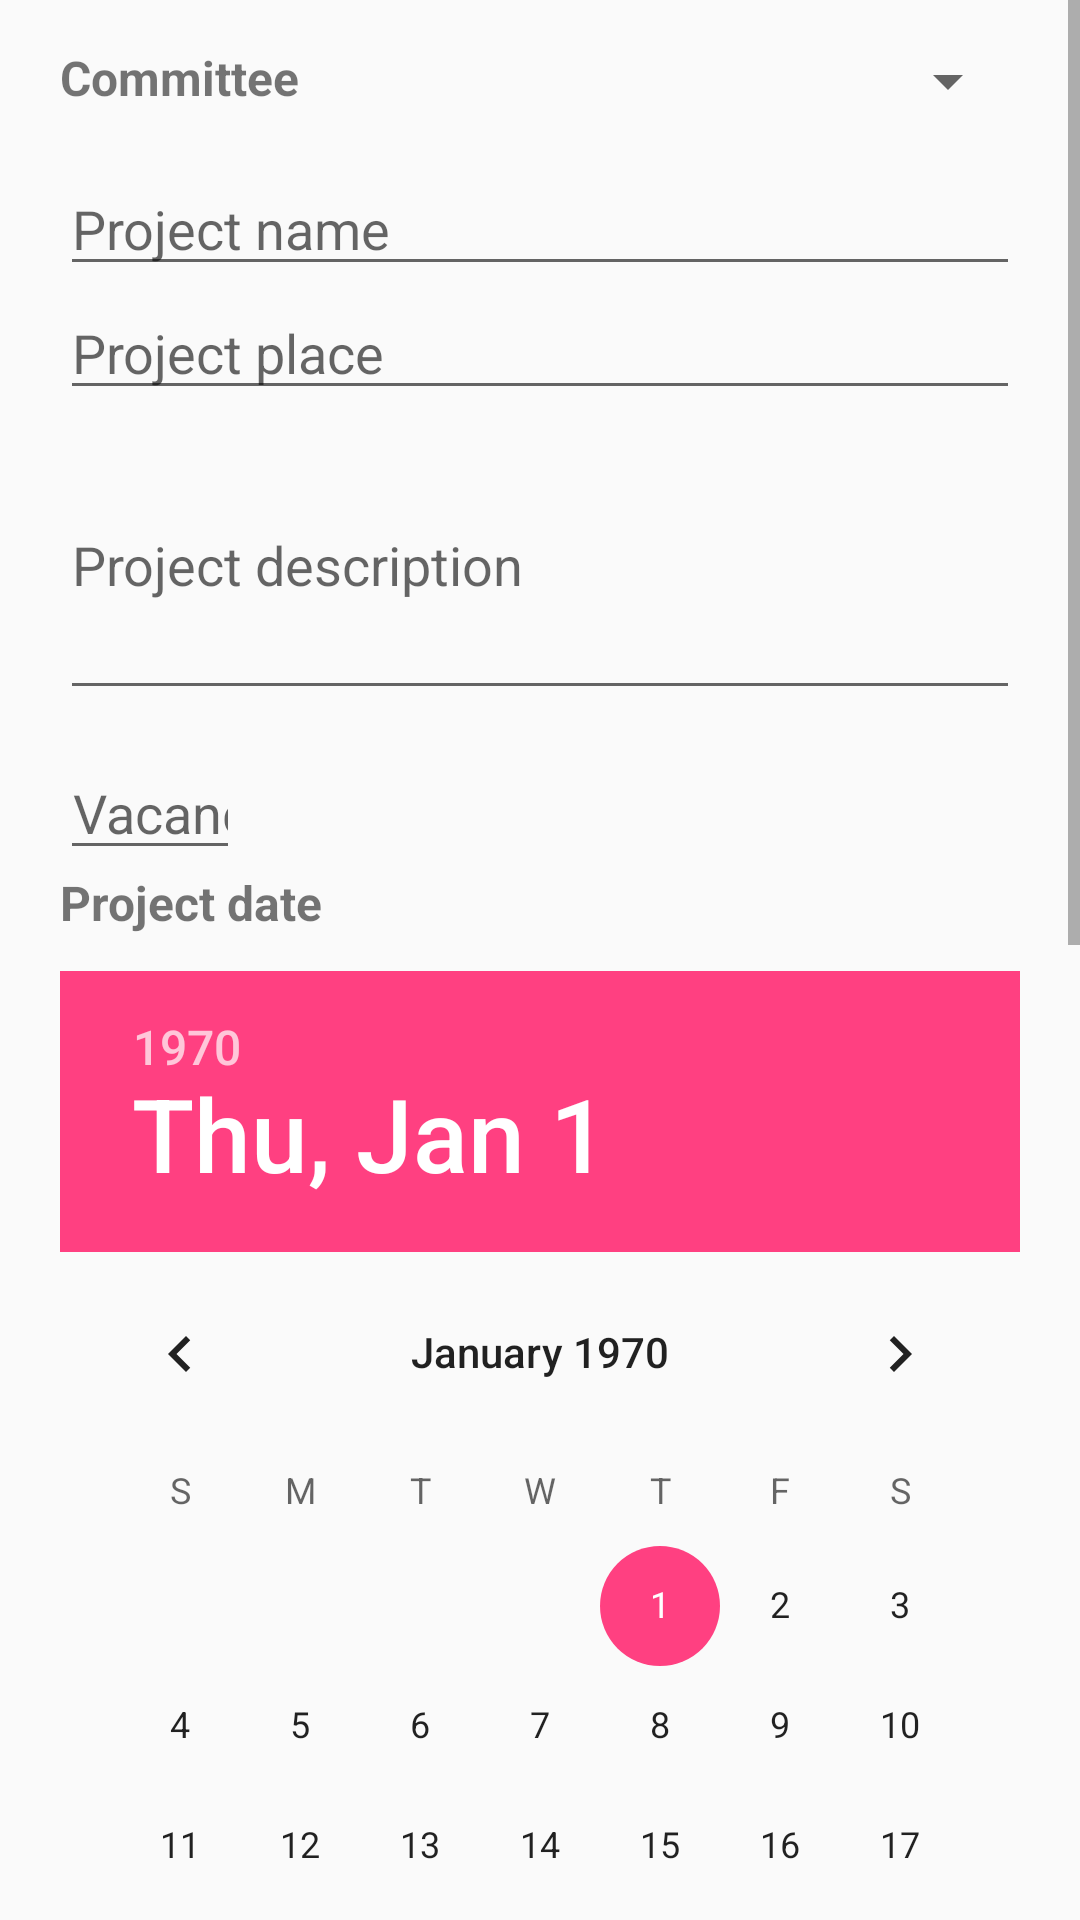

Android layout source for this screen:
<!-- AndroidManifest.xml: application theme AppTheme -->
<!-- res/layout/fragment_request_project.xml -->
<?xml version="1.0" encoding="utf-8"?>
<ScrollView xmlns:android="http://schemas.android.com/apk/res/android"
    android:layout_width="match_parent"
    android:layout_height="match_parent">

    <RelativeLayout
        android:layout_width="match_parent"
        android:layout_height="wrap_content"
        android:layout_marginEnd="@dimen/_20dp"
        android:layout_marginRight="@dimen/_20dp"
        android:layout_marginLeft="@dimen/_20dp"
        android:layout_marginStart="@dimen/_20dp"
        android:layout_marginTop="@dimen/_15dp">

        <RelativeLayout
            android:id="@+id/lin"
            android:layout_width="match_parent"
            android:layout_height="match_parent"
            android:orientation="vertical">

            <LinearLayout
                android:id="@+id/committee"
                android:layout_width="match_parent"
                android:layout_height="wrap_content"
                android:orientation="horizontal">

                <TextView
                    android:layout_width="@dimen/_0dp"
                    android:layout_weight="1"
                    android:layout_height="@dimen/_30dp"
                    android:text="@string/committee_text"
                    android:textSize="@dimen/_16sp"
                    android:textStyle="bold" />

                <Spinner
                    android:id="@+id/spinner_committee"
                    android:layout_width="@dimen/_0dp"
                    android:layout_weight="1"
                    android:layout_height="wrap_content"
                    android:layout_marginBottom="15dp" />
            </LinearLayout>

            <EditText
                android:layout_below="@id/committee"
                android:hint="@string/project_name_hint"
                android:id="@+id/edit_text_project_name"
                android:layout_width="match_parent"
                android:layout_height="wrap_content"
                android:inputType="text"
                android:maxLines="1"
                android:singleLine="true" />

            <EditText
                android:layout_below="@id/edit_text_project_name"
                android:id="@+id/edit_text_project_place"
                android:layout_width="match_parent"
                android:layout_height="wrap_content"
                android:hint="@string/project_place_hint"
                android:inputType="text"
                android:maxLines="1"
                android:singleLine="true" />

            <EditText
                android:layout_below="@id/edit_text_project_place"
                android:id="@+id/edit_text_description"
                android:layout_width="match_parent"
                android:layout_height="@dimen/_100dp"
                android:hint="@string/project_description_hint"
                android:layout_marginBottom="@dimen/_12dp"
                android:inputType="text" />
            <EditText
                android:layout_below="@id/edit_text_description"
                android:id="@+id/edit_text_vacancies"
                android:layout_width="@dimen/_60dp"
                android:layout_height="wrap_content"
                android:gravity="center"
                android:hint="@string/vacancies_hint"
                android:inputType="number"/>
        </RelativeLayout>

        <LinearLayout
            android:id="@+id/lin2"
            android:layout_width="match_parent"
            android:layout_height="match_parent"
            android:layout_below="@id/lin"
            android:orientation="vertical">


            <TextView
                android:layout_width="match_parent"
                android:layout_height="wrap_content"
                android:layout_marginBottom="12dp"
                android:text="@string/project_date_text"
                android:textSize="@dimen/_16sp"
                android:textStyle="bold" />

            <DatePicker
                android:id="@+id/date_picker_project_date"
                android:layout_width="match_parent"
                android:minDate=""
                android:layout_height="wrap_content"
                android:layout_marginBottom="12dp"/>
            <TextView
                android:layout_width="match_parent"
                android:layout_height="wrap_content"
                android:layout_marginBottom="12dp"
                android:text="@string/project_time_text"
                android:textSize="@dimen/_16sp"
                android:textStyle="bold" />
            <TimePicker
                android:id="@+id/time_picker_project_time"
                android:layout_width="match_parent"
                android:layout_height="wrap_content"
                android:orientation="horizontal">
            </TimePicker>
        </LinearLayout>
        <Button
            android:id="@+id/button_request_project"
            android:layout_width="@dimen/_200dp"
            android:layout_height="wrap_content"
            android:layout_below="@+id/lin2"
            android:layout_centerInParent="true"
            android:layout_gravity="center_horizontal"
            android:layout_margin="@dimen/_32dp"
            android:background="@drawable/button_edge"
            android:text="@string/request_project_text"
            android:textColor="@color/indigo_500"
            android:textStyle="bold" />
    </RelativeLayout>
</ScrollView>
<!-- resources referenced by this layout -->
<resources>
  <color name="indigo_500">#3F51B5</color>
  <dimen name="_0dp">0dp</dimen>
  <dimen name="_100dp">100dp</dimen>
  <dimen name="_12dp">12dp</dimen>
  <dimen name="_15dp">15dp</dimen>
  <dimen name="_16sp">16sp</dimen>
  <dimen name="_200dp">200dp</dimen>
  <dimen name="_20dp">20dp</dimen>
  <dimen name="_30dp">30dp</dimen>
  <dimen name="_32dp">32dp</dimen>
  <dimen name="_60dp">60dp</dimen>
  <string name="committee_text">Committee</string>
  <string name="project_date_text">Project date</string>
  <string name="project_description_hint">Project description</string>
  <string name="project_name_hint">Project name</string>
  <string name="project_place_hint">Project place</string>
  <string name="project_time_text">Project hour</string>
  <string name="request_project_text">Request Project</string>
  <string name="vacancies_hint">Vacancies</string>
  <style name="AppTheme" parent="Theme.AppCompat.Light.NoActionBar">
          
          <item name="colorPrimary">@color/colorPrimary</item>
          <item name="colorPrimaryDark">@color/colorPrimaryDark</item>
          <item name="colorAccent">@color/colorAccent</item>
  
          <item name="cardViewStyle">@style/CardView</item>
      </style>
  <color name="colorPrimary">#283593</color>
  <color name="colorPrimaryDark">#1A237E</color>
  <color name="colorAccent">#FF4081</color>
</resources>
